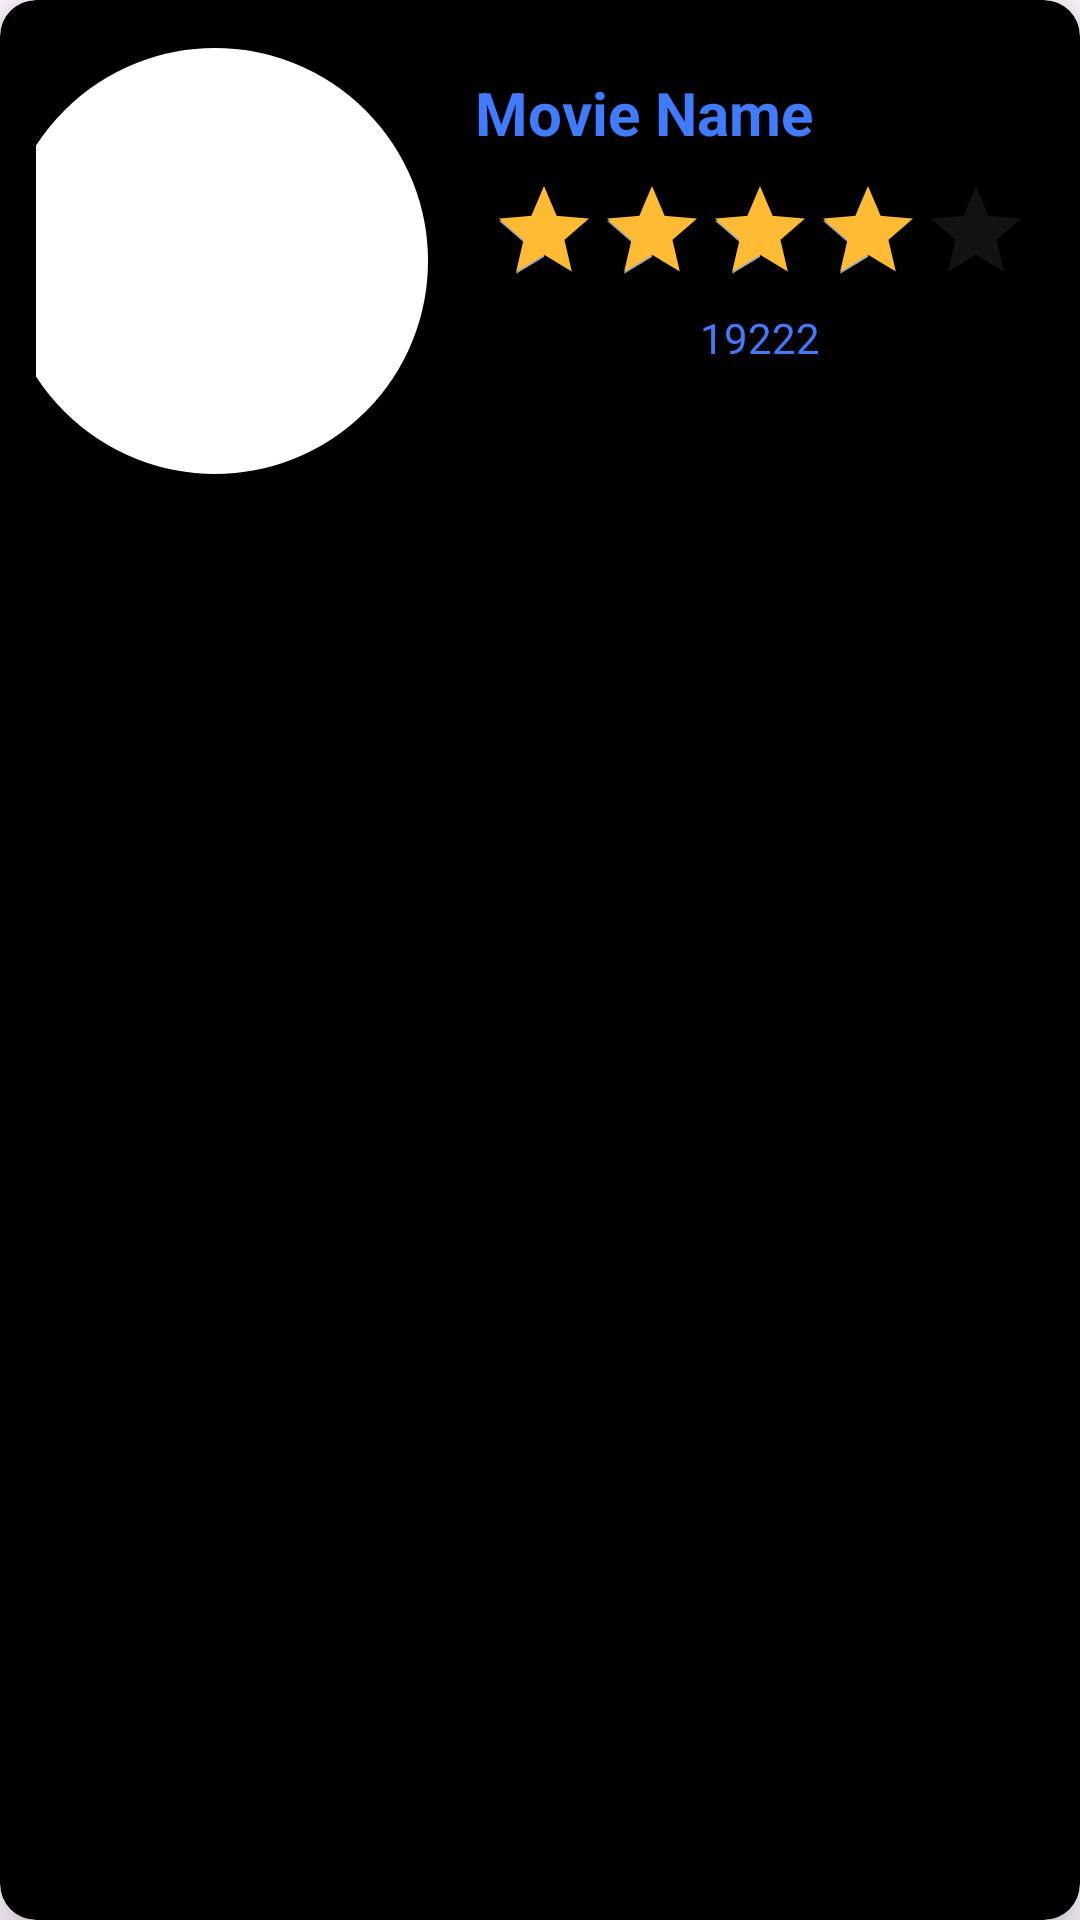

Here is an Android app screen rendered from its layout file. Give the layout XML and the strings, colors and styles it references.
<!-- AndroidManifest.xml: application theme Theme.MoviesApp -->
<!-- res/layout/movie_vertical_item.xml -->
<?xml version="1.0" encoding="utf-8"?>
<com.google.android.material.card.MaterialCardView xmlns:android="http://schemas.android.com/apk/res/android"
    xmlns:app="http://schemas.android.com/apk/res-auto"
    android:layout_width="match_parent"
    android:layout_height="160dp"
    android:layout_margin="8dp"
    app:cardCornerRadius="12dp"
    app:cardElevation="8dp"
    app:strokeWidth="0dp"
    app:cardBackgroundColor="@color/black">

    
    <androidx.constraintlayout.widget.ConstraintLayout
        android:layout_width="match_parent"
        android:layout_height="wrap_content"
        android:padding="12dp">

        
        <ImageView
            android:id="@+id/poster_image"
            android:layout_width="150dp"
            android:layout_height="150dp"
            android:scaleType="fitXY"
            android:layout_marginStart="-16dp"
            android:elevation="12dp"
            android:translationZ="8dp"
            android:background="@drawable/circulalll"
            android:src="@drawable/ic_app"
            app:layout_constraintTop_toTopOf="parent"
            app:layout_constraintStart_toStartOf="parent" />

        
        <TextView
            android:id="@+id/title"
            android:layout_width="0dp"
            android:layout_height="wrap_content"
            android:text="Movie Name"
            android:textSize="20sp"
            android:textColor="#407BFE"
            android:ellipsize="end"
            android:maxLines="2"
            android:textStyle="bold"
            app:layout_constraintTop_toTopOf="parent"
            app:layout_constraintStart_toEndOf="@id/poster_image"
            app:layout_constraintEnd_toEndOf="parent"
            android:layout_marginStart="12dp"
            android:layout_marginTop="12dp" />

        
        <RatingBar
            android:id="@+id/movie_rating"
            android:layout_width="wrap_content"
            android:layout_height="wrap_content"
            style="?android:attr/ratingBarStyleIndicator"
            android:numStars="5"
            android:stepSize="0.5"
            android:rating="4.0"
            android:layout_marginTop="8dp"
            android:progressTint="@android:color/holo_orange_light"
            android:secondaryProgressTint="@android:color/darker_gray"
            android:backgroundTint="@android:color/darker_gray"
            app:layout_constraintTop_toBottomOf="@id/title"
            app:layout_constraintStart_toEndOf="@id/poster_image"
            app:layout_constraintEnd_toEndOf="parent"
            android:layout_marginStart="12dp" />

        
        <TextView
            android:id="@+id/release"
            android:layout_width="0dp"
            android:layout_height="wrap_content"
            android:layout_marginTop="8dp"
            android:text="19222"
            android:textColor="#407BFE"
            android:textSize="14sp"
            android:gravity="center"
            app:layout_constraintEnd_toEndOf="@+id/movie_rating"
            app:layout_constraintStart_toStartOf="@id/movie_rating"
            app:layout_constraintTop_toBottomOf="@id/movie_rating" />

    </androidx.constraintlayout.widget.ConstraintLayout>
</com.google.android.material.card.MaterialCardView>
<!-- resources referenced by this layout -->
<resources>
  <color name="black">#FF000000</color>
  <!-- drawable circulalll (drawable) -->
  <shape xmlns:android="http://schemas.android.com/apk/res/android">
      <size android:width="150dp" android:height="150dp" />
      <solid android:color="#FFFFFF" />
      <stroke
          android:width="4dp"
          android:color="#000000" />
      <corners android:radius="75dp" />
  </shape>
  <style name="Theme.MoviesApp" parent="Base.Theme.MoviesApp" />
  <style name="Base.Theme.MoviesApp" parent="Theme.Material3.DayNight.NoActionBar">
          
          <item name="colorPrimary">@color/b2 </item>
      </style>
  <color name="b2">#FFD2CCCC</color>
</resources>
